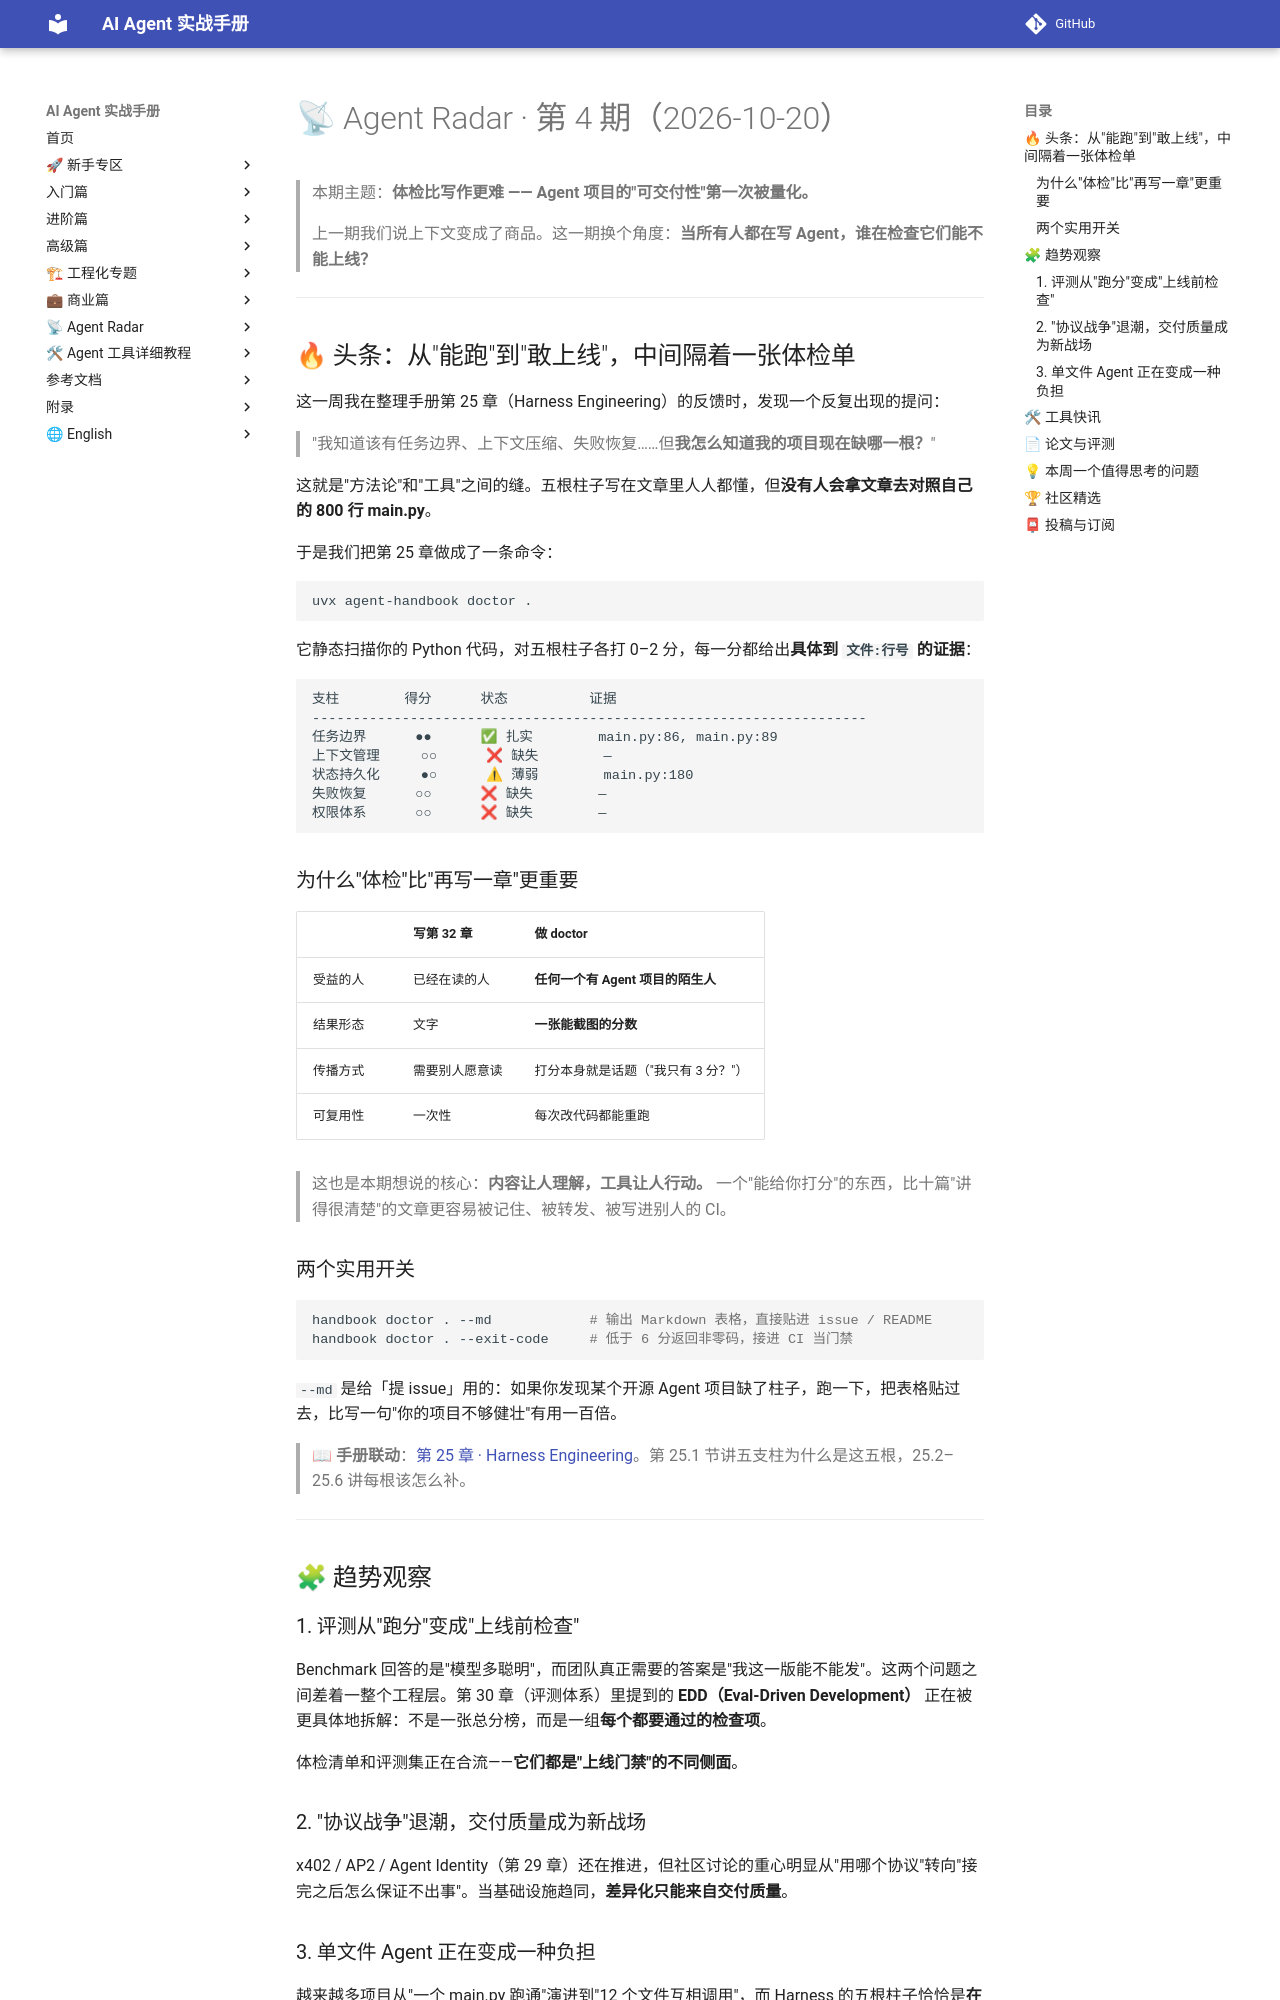

repository: Xwh630/ai-agent-handbook · page: radar/2026-W43/index.html · generator: mkdocs

# 📡 Agent Radar · 第 4 期（2026-10-20）

> 本期主题：**体检比写作更难 —— Agent 项目的"可交付性"第一次被量化。**
>
> 上一期我们说上下文变成了商品。这一期换个角度：**当所有人都在写 Agent，谁在检查它们能不能上线？**

---

## 🔥 头条：从"能跑"到"敢上线"，中间隔着一张体检单

这一周我在整理手册第 25 章（Harness Engineering）的反馈时，发现一个反复出现的提问：

> "我知道该有任务边界、上下文压缩、失败恢复……但**我怎么知道我的项目现在缺哪一根？**"

这就是"方法论"和"工具"之间的缝。五根柱子写在文章里人人都懂，但**没有人会拿文章去对照自己的 800 行 main.py**。

于是我们把第 25 章做成了一条命令：

```bash
uvx agent-handbook doctor .
```

它静态扫描你的 Python 代码，对五根柱子各打 0–2 分，每一分都给出**具体到 `文件:行号` 的证据**：

```
支柱        得分      状态          证据
--------------------------------------------------------------------
任务边界      ●●      ✅ 扎实        main.py:86, main.py:89
上下文管理     ○○      ❌ 缺失        —
状态持久化     ●○      ⚠ 薄弱        main.py:180
失败恢复      ○○      ❌ 缺失        —
权限体系      ○○      ❌ 缺失        —
```

### 为什么"体检"比"再写一章"更重要

| | 写第 32 章 | 做 doctor |
|---|---|---|
| 受益的人 | 已经在读的人 | **任何一个有 Agent 项目的陌生人** |
| 结果形态 | 文字 | **一张能截图的分数** |
| 传播方式 | 需要别人愿意读 | 打分本身就是话题（"我只有 3 分？"） |
| 可复用性 | 一次性 | 每次改代码都能重跑 |

> 这也是本期想说的核心：**内容让人理解，工具让人行动。** 一个"能给你打分"的东西，比十篇"讲得很清楚"的文章更容易被记住、被转发、被写进别人的 CI。

### 两个实用开关

```bash
handbook doctor . --md            # 输出 Markdown 表格，直接贴进 issue / README
handbook doctor . --exit-code     # 低于 6 分返回非零码，接进 CI 当门禁
```

`--md` 是给「提 issue」用的：如果你发现某个开源 Agent 项目缺了柱子，跑一下，把表格贴过去，比写一句"你的项目不够健壮"有用一百倍。

> 📖 **手册联动**：[第 25 章 · Harness Engineering](../chapters/25-harness-engineering.md)。第 25.1 节讲五支柱为什么是这五根，25.2–25.6 讲每根该怎么补。

---

## 🧩 趋势观察

### 1. 评测从"跑分"变成"上线前检查"

Benchmark 回答的是"模型多聪明"，而团队真正需要的答案是"我这一版能不能发"。这两个问题之间差着一整个工程层。第 30 章（评测体系）里提到的 **EDD（Eval-Driven Development）** 正在被更具体地拆解：不是一张总分榜，而是一组**每个都要通过的检查项**。

体检清单和评测集正在合流——**它们都是"上线门禁"的不同侧面**。

### 2. "协议战争"退潮，交付质量成为新战场

x402 / AP2 / Agent Identity（第 29 章）还在推进，但社区讨论的重心明显从"用哪个协议"转向"接完之后怎么保证不出事"。当基础设施趋同，**差异化只能来自交付质量**。
